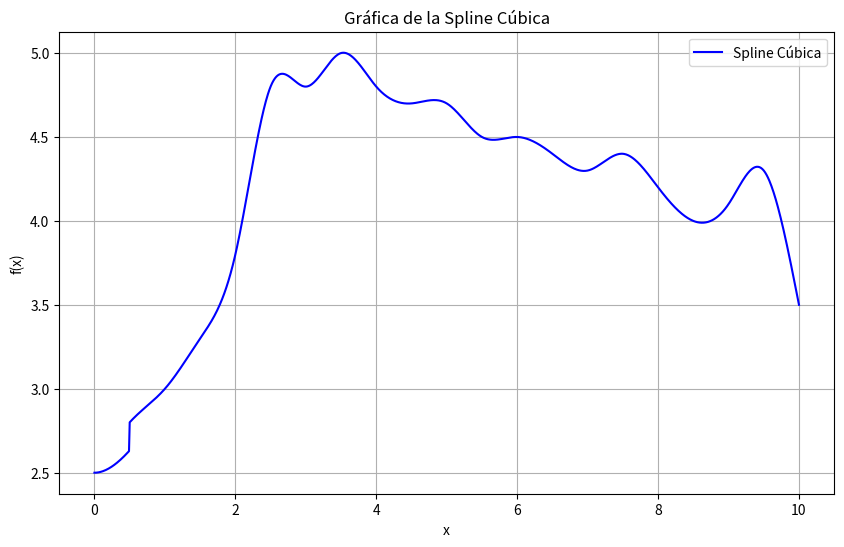

This chart was generated by the following Python code:
import numpy as np
import matplotlib.pyplot as plt

def spline_cubica(x):
    if x <= 0.5:
        return -0.273606092552671 * x**3 + 0.668401523138167 * x**2 + 2.5
    elif x <= 1:
        return 0.568030462763359 * x**3 - 1.26245483297405 * x**2 + 1.29962893962519 * x + 2.39479543
    elif x <= 1.5:
        return -0.39851575850077 * x**3 + 1.63718383081834 * x**2 - 1.6000097241672 * x + 3.36134165
    elif x <= 2:
        return 1.82603257123973 * x**3 - 8.37328365301389 * x**2 + 13.4156915015812 * x - 4.146508961
    elif x <= 2.5:
        return -4.50561452645814 * x**3 + 29.6165989331733 * x**2 - 62.5640736707932 * x + 46.5066678
    elif x <= 3:
        return 4.19642553459282 * x**3 - 35.6487015247089 * x**2 + 100.599177473912 * x - 89.46270813
    elif x <= 3.5:
        return -2.68008761191315 * x**3 + 26.2399167938449 * x**2 - 85.0666774817491 * x + 96.2031468
    elif x <= 4:
        return 1.72392491305979 * x**3 - 20.0022147183711 * x**2 + 76.7807828110067 * x - 92.61889018
    elif x <= 4.5:
        return -0.215612040326006 * x**3 + 3.27222872225853 * x**2 - 16.3169909515116 * x + 31.511474
    elif x <= 5:
        return -0.861476751755774 * x**3 + 11.9914023265604 * x**2 - 55.55327217087 * x + 90.3658966
    elif x <= 5.5:
        return 1.2615190473491 * x**3 - 19.8535346600128 * x**2 + 103.671412761996 * x - 175.0085782
    elif x <= 6:
        return -0.984599437640634 * x**3 + 17.2074203423179 * x**2 - 100.163839750823 * x + 198.68938
    elif x <= 6.5:
        return 0.276878703213436 * x**3 - 5.49918619305536 * x**2 + 36.0757994614167 * x - 73.7898937
    elif x <= 7:
        return 0.677084624786881 * x**3 - 13.3032016637375 * x**2 + 86.8019000208508 * x - 183.696444
    elif x <= 7.5:
        return -1.38521720236094 * x**3 + 30.0051367063668 * x**2 - 216.356468569879 * x + 523.673081
    elif x <= 8:
        return 0.863784184656877 * x**3 - 20.5973945015342 * x**2 + 163.162515489378 * x - 425.124378
    elif x <= 8.5:
        return 0.330080463733439 * x**3 - 7.78850519937169 * x**2 + 60.6914010720778 * x - 151.868073
    elif x <= 9:
        return 0.215893960409363 * x**3 - 4.87674936460774 * x**2 + 35.9414764765843 * x - 81.7432868
    elif x <= 9.5:
        return -2.79365630537089 * x**3 + 76.381107811459 * x**2 - 695.379238108016 * x + 2112.21885
    else:
        return 2.15873126107418 * x**3 - 64.7619378322253 * x**2 + 645.479695506985 * x - 2133.834432

# Rango de valores para x
x_values = np.linspace(0, 10, 1000)

# Evaluar la función en cada punto de x
y_values = [spline_cubica(x) for x in x_values]

# Graficar la función
plt.figure(figsize=(10, 6))
plt.plot(x_values, y_values, label='Spline Cúbica', color='blue')
plt.xlabel('x')
plt.ylabel('f(x)')
plt.title('Gráfica de la Spline Cúbica')
plt.grid(True)
plt.legend()
plt.show()
